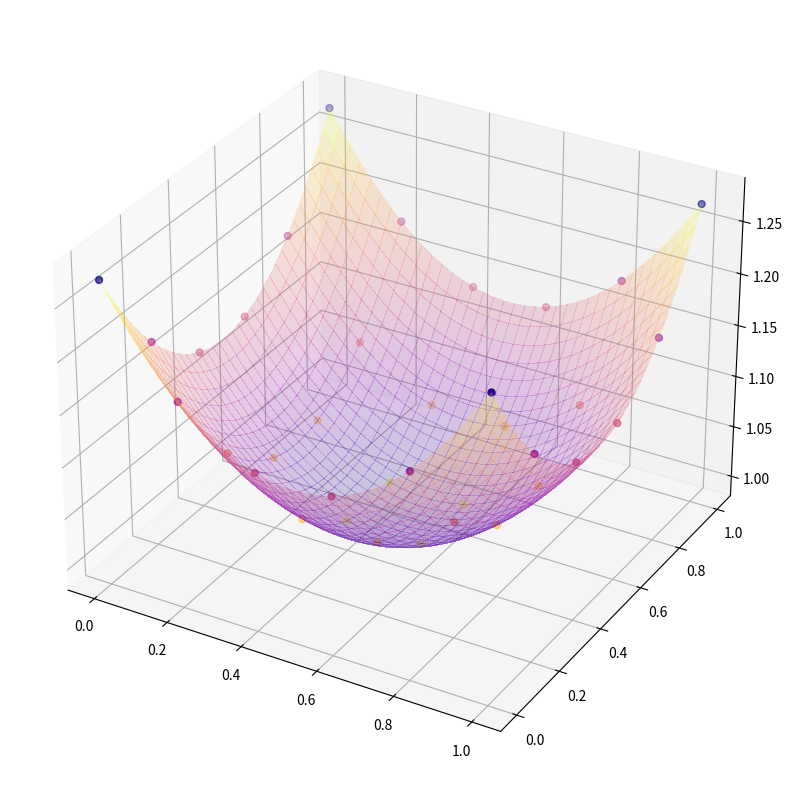

The script that saved this image:
import matplotlib.pyplot as plt
import numpy as np

from matplotlib import cm
import matplotlib as mpl

#mpl.use('Qt5Agg')
plt.rcParams['figure.figsize'] = (10, 10)


def kernel(S, b):
    arg = pow((4/b) * (np.sqrt(pow(S[0], 2)+pow(S[1], 2))), 2)
    return np.exp(-arg)


# Inverse quad Kernel
def kernel_2(S, b):
    arg = pow((16/b) * (np.sqrt(pow(S[0], 2)+pow(S[1], 2))), 2)
    return 1/(1+arg)


def kernel_3(S, b):
    arg = pow((16/b) * np.sqrt(pow(S[0], 2)+pow(S[1], 2)), 2)
    return np.sqrt(arg + 1)


# Make data.
X = np.arange(0, 1+1/5, 1/5)
Y = np.arange(0, 1+1/5, 1/5)

S = np.zeros(shape=(X.size * Y.size, 2))

X, Y = np.meshgrid(X, Y)
#R = -pow(2*X + 3*Y, 2)
# R = -9*( pow(X-0.5,2) ) -9*( pow(Y-0.25,2) )
R = np.cosh(X-0.5) * np.cosh(Y-0.5)
Z = R

zMatrix = np.stack(Z.ravel())

positions = np.stack([X.ravel(), Y.ravel()])
for idx in range(Z.size):
    S[idx, 0] = positions[0, idx]
    S[idx, 1] = positions[1, idx]

# Make allocation for RBF.
X_RBF = np.arange(0, 1+1/35, 1/35)
Y_RBF = np.arange(0, 1+1/35, 1/35)

S_RBF = np.zeros(shape=(X_RBF.size * Y_RBF.size, 2))
Z_RBF = np.zeros(shape=X_RBF.size * Y_RBF.size)

X_RBF, Y_RBF = np.meshgrid(X_RBF, Y_RBF)

positions = np.stack([X_RBF.ravel(), Y_RBF.ravel()])
for idx in range(Z_RBF.size):
    S_RBF[idx, 0] = positions[0, idx]
    S_RBF[idx, 1] = positions[1, idx]


# Variables
size = Z.size
b = 10                  # El valor de la base debe de elegirse de acuerdo al error de la interpolación

# Inicio del metodo para RBF
mainMatrix = np.empty(shape=(size, size))

for row in range(size):
    for col in range(size):
        mainMatrix[row, col] = kernel_3(S[row] - S[col], b)


mainMatrix = np.linalg.inv(mainMatrix)              # Matriz inversa

zMatrix = np.vstack(zMatrix)                            # Matriz de Z

fMatrix = np.empty(shape=size, dtype=np.single)     # Matriz evaluada


# Funcion interpolada
def RBF(s):
    for col in range(size):
        fMatrix[col] = kernel_3(s - S[col], b)

    temp = fMatrix @ mainMatrix

    temp = temp @ zMatrix

    return temp


# Datos interpolados
#x_1 = np.linspace(0, 3.683, num=100)
for idx in range(S_RBF.shape[0]):
    Z_RBF[idx] = RBF(S_RBF[idx])

Z_RBF = np.array_split(Z_RBF, X_RBF.shape[0])

Z_RBF = np.stack(Z_RBF, axis=0)


# Plot the surface
ax = plt.axes(projection ="3d")

surf = ax.plot_surface(X_RBF, Y_RBF, Z_RBF, cmap=cm.plasma, linewidth=0, antialiased=False, alpha=0.2, zorder=1)
scat = ax.scatter3D(X, Y, Z, s=25, zorder=4, c=Z, cmap=cm.plasma_r)
#scat = ax.scatter3D(X_RBF, Y_RBF, Z_RBF, s=5, c="red")

plt.show()
